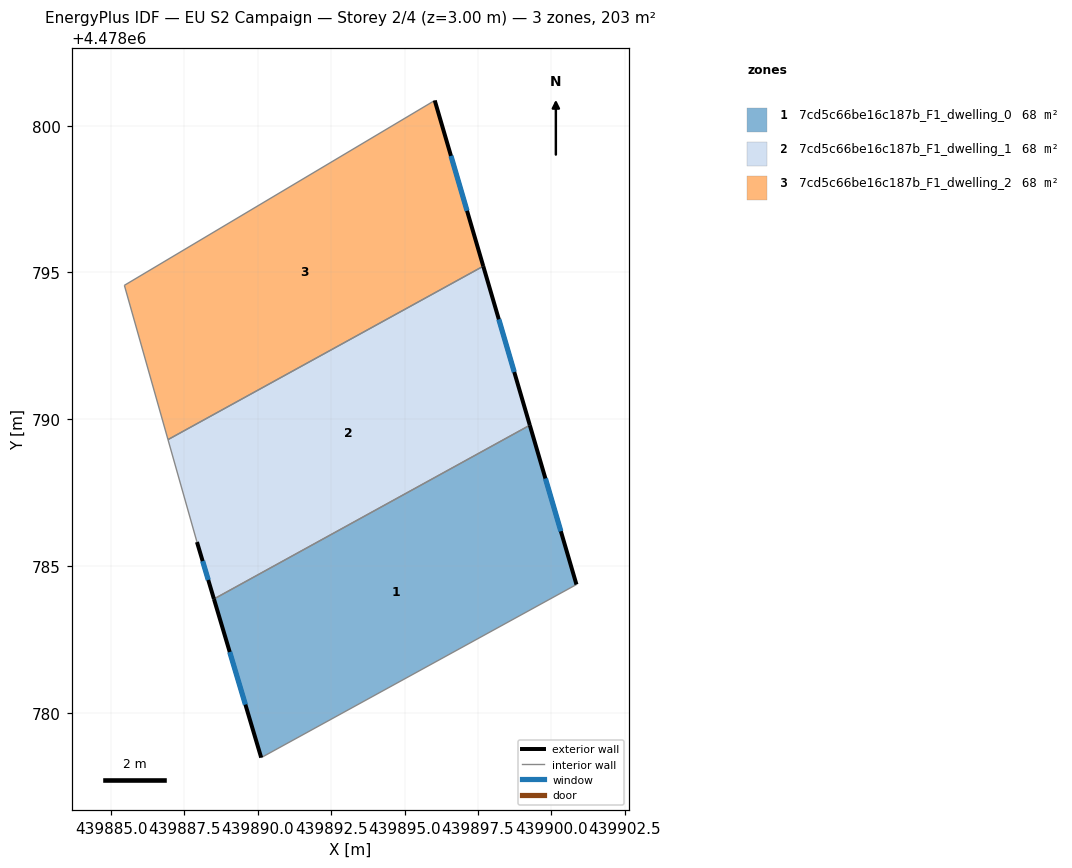
=== STOREY PLAN SPEC (per zone: floor XY polygon, exterior-wall plan segments, windows/doors) ===
zone 1: 7cd5c66be16c187b_F1_dwelling_0  (67.7 m²)
  floor: (439899.27, 4478789.80) (439900.85, 4478784.37) (439890.11, 4478778.47) (439888.50, 4478783.88)
  exterior wall: (439888.51, 4478783.88) – (439890.11, 4478778.47)  [5.6 m]
    window: (439889.04, 4478782.07) – (439889.58, 4478780.28)  [1.9 m²]
  exterior wall: (439900.85, 4478784.37) – (439899.27, 4478789.80)  [5.7 m]
    window: (439900.32, 4478786.18) – (439899.80, 4478787.98)  [1.9 m²]
  interior walls: 2
zone 2: 7cd5c66be16c187b_F1_dwelling_1  (67.7 m²)
  floor: (439897.68, 4478795.21) (439899.27, 4478789.80) (439888.50, 4478783.88) (439887.93, 4478785.82) (439886.94, 4478789.30)
  exterior wall: (439899.27, 4478789.80) – (439897.68, 4478795.21)  [5.6 m]
    window: (439898.74, 4478791.61) – (439898.21, 4478793.40)  [1.9 m²]
  exterior wall: (439887.93, 4478785.82) – (439888.51, 4478783.88)  [2.0 m]
    window: (439888.12, 4478785.17) – (439888.31, 4478784.52)  [0.7 m²]
  interior walls: 3
zone 3: 7cd5c66be16c187b_F1_dwelling_2  (67.7 m²)
  floor: (439896.03, 4478800.86) (439897.68, 4478795.21) (439886.94, 4478789.30) (439885.45, 4478794.56)
  exterior wall: (439897.68, 4478795.21) – (439896.03, 4478800.86)  [5.9 m]
    window: (439897.13, 4478797.10) – (439896.58, 4478798.97)  [1.9 m²]
  interior walls: 3

=== DERIVED (storey summary) ===
Building: EU S2 Campaign
Storey: 2 of 4  (floor level z = 3.00 m)
Storey gross floor area: 203.0 m²
Zones on this storey: 3
  - 7cd5c66be16c187b_F1_dwelling_0: floor 67.7 m²; exterior wall 11.3 m (33.9 m²); 2 window(s) 3.7 m²; WWR 11.0%
  - 7cd5c66be16c187b_F1_dwelling_1: floor 67.7 m²; exterior wall 7.7 m (23.0 m²); 2 window(s) 2.5 m²; WWR 11.0%
  - 7cd5c66be16c187b_F1_dwelling_2: floor 67.7 m²; exterior wall 5.9 m (17.6 m²); 1 window(s) 1.9 m²; WWR 11.0%
Zone adjacency (shared interzone walls):
  - 7cd5c66be16c187b_F1_dwelling_0 ↔ 7cd5c66be16c187b_F1_dwelling_1
  - 7cd5c66be16c187b_F1_dwelling_1 ↔ 7cd5c66be16c187b_F1_dwelling_2